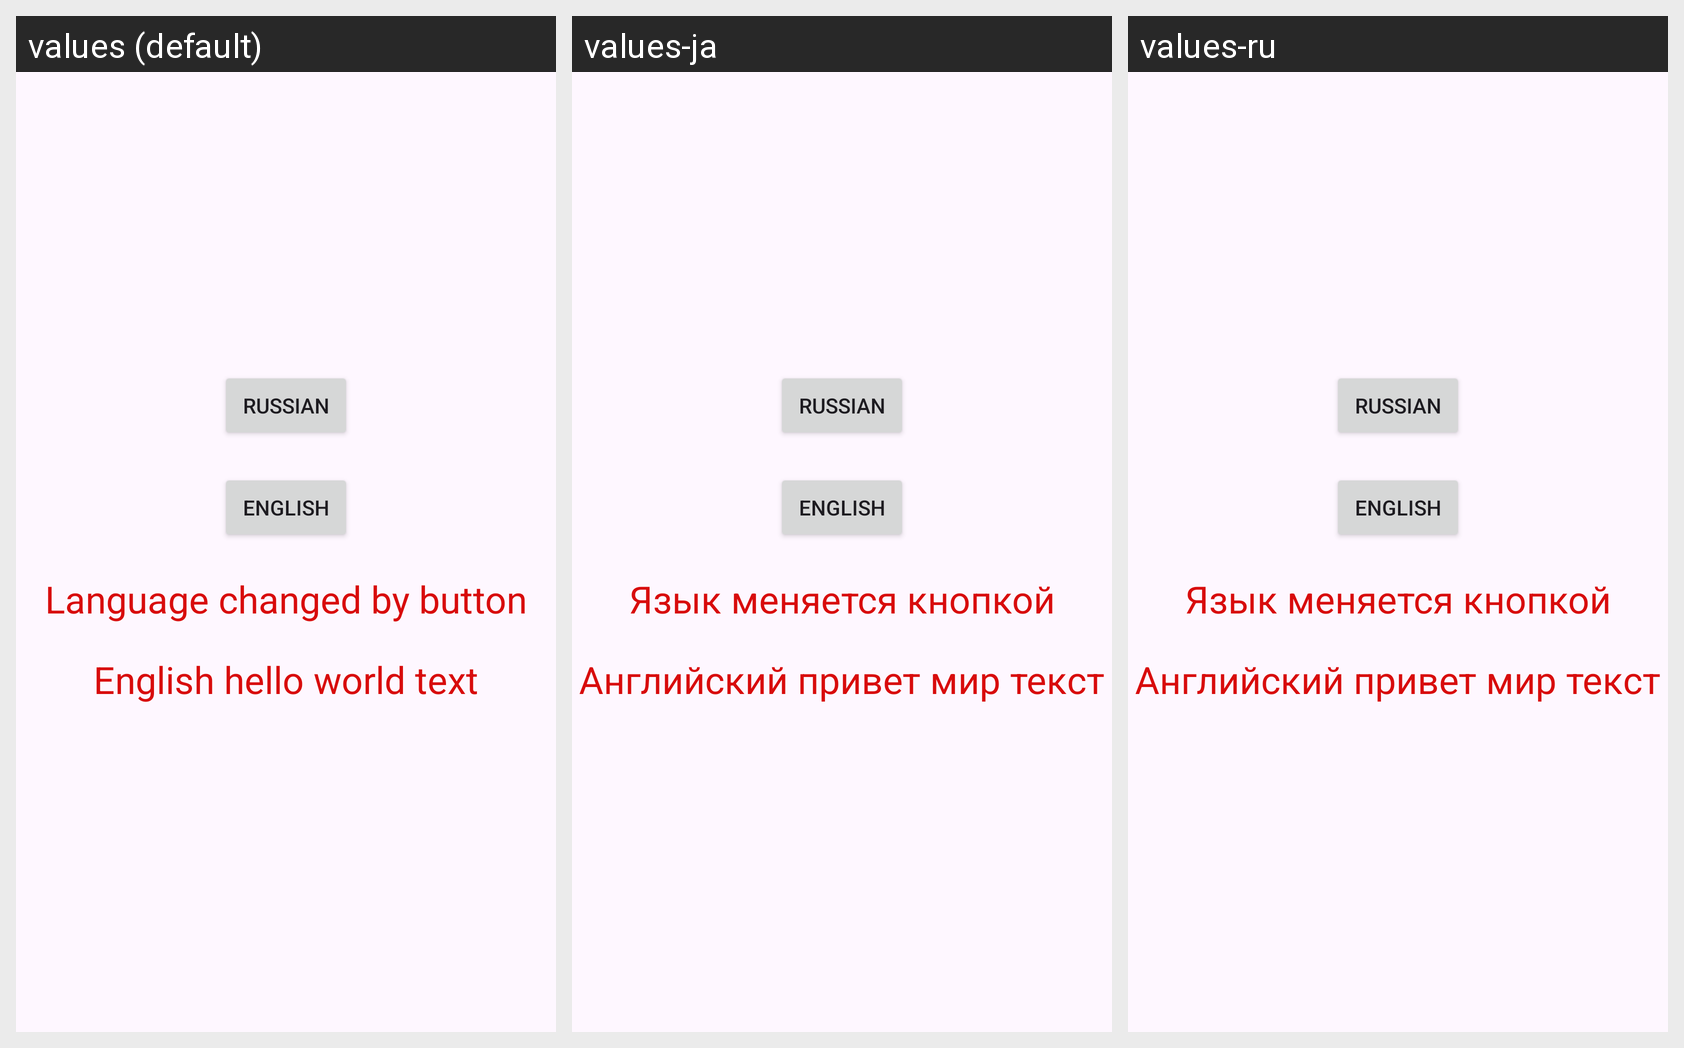

Locale-by-locale string values for the Android screen shown in this grid:
Android screen res/layout/activity_language_changer.xml rendered under 3 locales, left to right: values (default), values-ja, values-ru. Device: Nexus 5 (rendered at 1080×1920; each locale shown at half size, 540×960, under a caption strip naming it); theme Theme.Magtymgyly_Pragy.
Strings drawn on this screen, with the default value and each locale's value (text and hints the layout hard-codes, and strings that could not be matched under every locale, appear in the picture but are not listed):

hello_name
  values: Language changed by button
  values-ja: Язык меняется кнопкой
  values-ru: Язык меняется кнопкой

text_hello
  values: English hello world text
  values-ja: Английский привет мир текст
  values-ru: Английский привет мир текст
